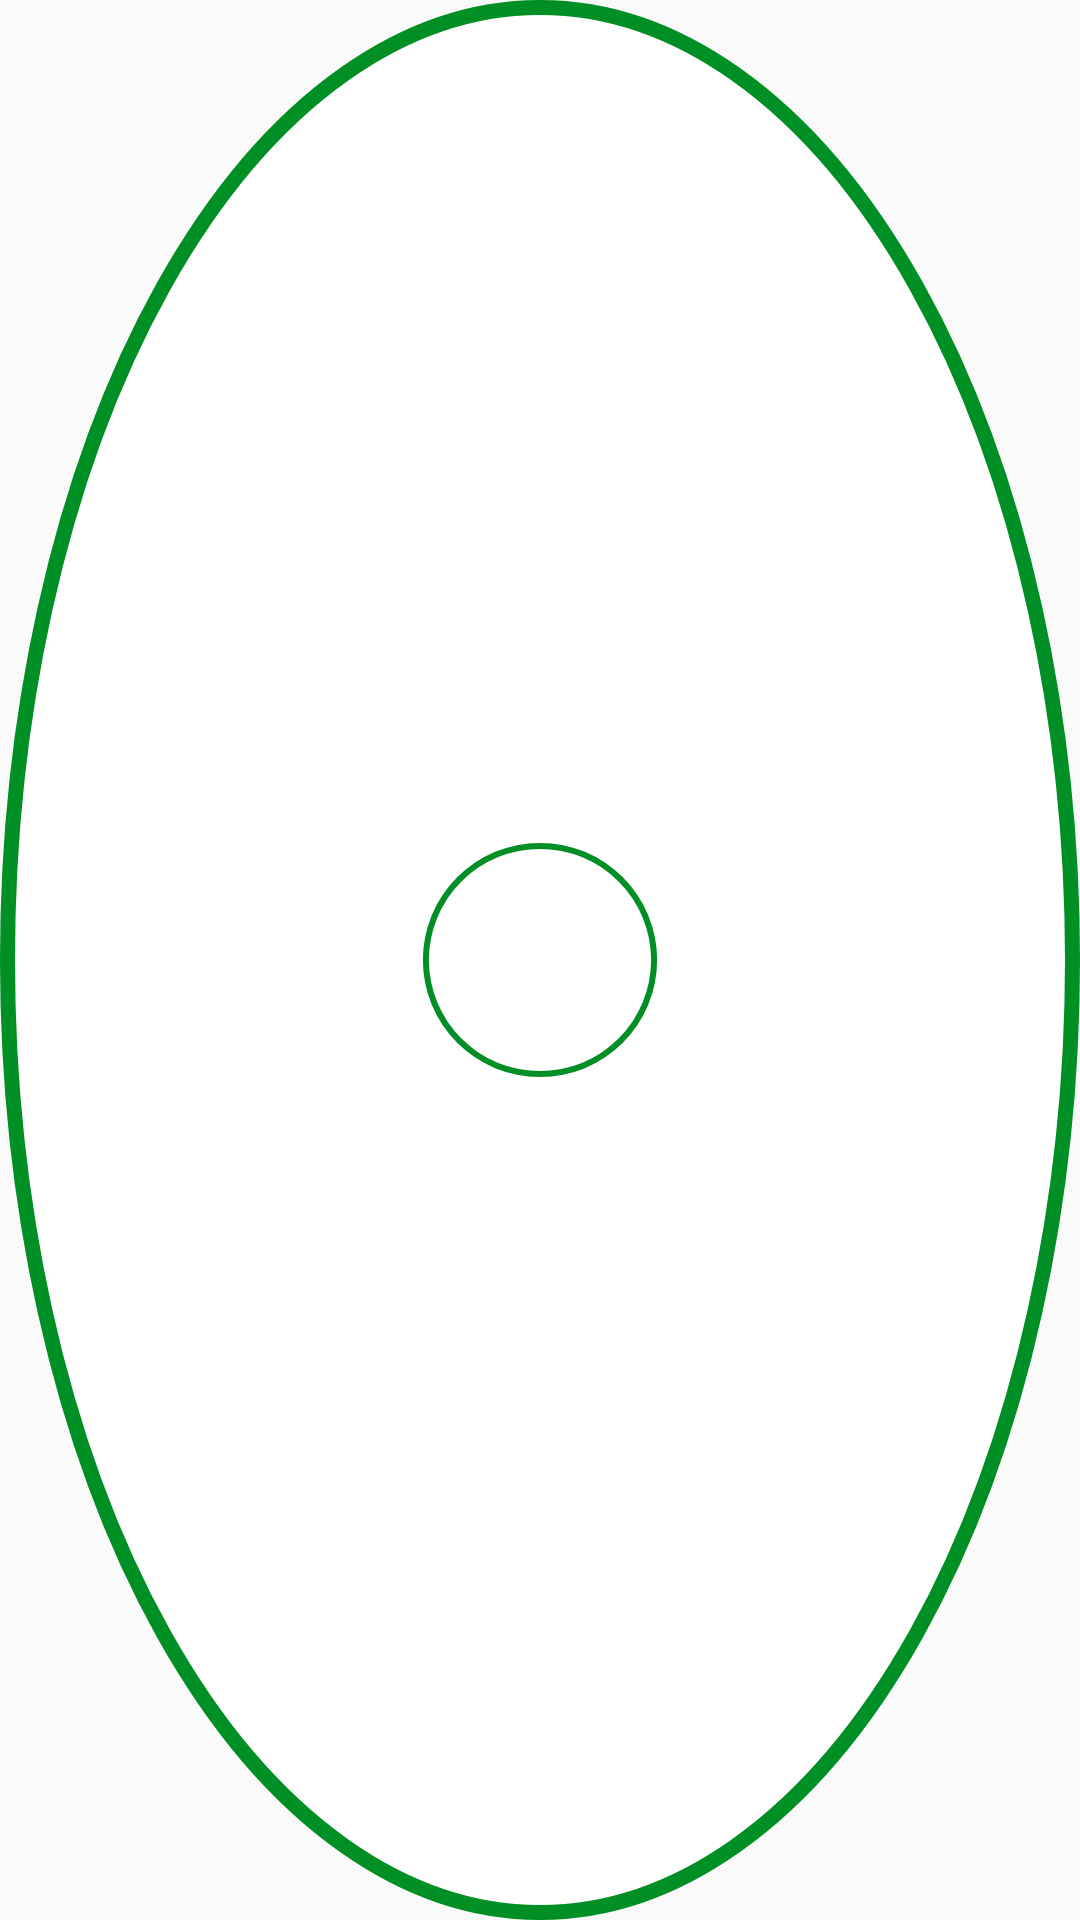

Android layout source for this screen:
<!-- AndroidManifest.xml: application theme AppTheme -->
<!-- res/layout/progress_bar.xml -->
<?xml version="1.0" encoding="utf-8"?>
<FrameLayout xmlns:android="http://schemas.android.com/apk/res/android"
    xmlns:tools="http://schemas.android.com/tools"
    android:layout_width="100dp"
    android:layout_height="100dp"

    android:background="@drawable/item_circular_color_accent_border"
    >


    <ProgressBar
        android:id="@+id/progressBar"
        style="?android:attr/progressBarStyleHorizontal"
        android:layout_width="100dp"
        android:layout_height="100dp"
        android:layout_gravity="center"
        android:background="@drawable/circular_progress_gray"
        android:indeterminate="false"
        android:max="10"
        android:progress="100"
        android:progressDrawable="@drawable/circular_progress_bar"
        android:rotation="-90" />

    <LinearLayout
        android:layout_width="60dp"
        android:layout_height="60dp"
        android:layout_gravity="center"
        android:background="@drawable/item_circular_color_accent_background"
        android:gravity="center" />

    <TextView
        android:id="@+id/tvTimer"
        android:layout_width="wrap_content"
        android:layout_height="wrap_content"
        android:layout_gravity="center"
        android:textColor="#FFFFFF"
        android:textSize="25sp"
        android:textStyle="bold"
        tools:text="10" />


</FrameLayout>
<!-- resources referenced by this layout -->
<resources>
  <!-- drawable circular_progress_bar (drawable) -->
  <?xml version="1.0" encoding="utf-8"?>
  <layer-list xmlns:android="http://schemas.android.com/apk/res/android">
      <item>
          <shape android:shape="ring"
              android:innerRadiusRatio="2.7"
              android:thicknessRatio="50.0"
              android:useLevel="true">
  
              <solid android:color="@color/colorAccent"/>
          </shape>
      </item>
  </layer-list>
  <!-- drawable circular_progress_gray (drawable) -->
  <?xml version="1.0" encoding="utf-8"?>
  <layer-list xmlns:android="http://schemas.android.com/apk/res/android">
      <item>
          <shape android:shape="ring"
              android:innerRadiusRatio="2.7"
              android:thicknessRatio="50.0"
              android:useLevel="false">
  
              <solid android:color="@color/colorCircularProgressSolid"/>
          </shape>
      </item>
  </layer-list>
  <!-- drawable item_circular_color_accent_border (drawable) -->
  <?xml version="1.0" encoding="utf-8"?>
  <shape xmlns:android="http://schemas.android.com/apk/res/android"
      android:shape="oval">
      <stroke
          android:width="5dp"
          android:color="@color/colorAccent" />
  
      <solid android:color="@color/colorCircularBackground" />
  </shape>
  <style name="AppTheme" parent="Theme.AppCompat.Light.DarkActionBar">
          
          <item name="colorPrimary">@color/colorPrimary</item>
          <item name="colorPrimaryDark">@color/colorPrimaryDark</item>
          <item name="colorAccent">@color/colorAccent</item>
  
      </style>
  <color name="colorAccent">#008F24</color>
  <color name="colorCircularProgressSolid">#D4DEE7</color>
  <color name="colorCircularBackground">#FFFFFF</color>
  <color name="colorPrimary">#B2212121</color>
  <color name="colorPrimaryDark">#B2212121</color>
</resources>
